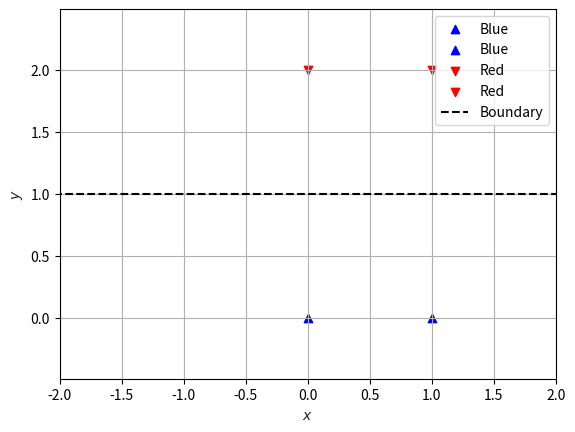

The script that saved this image:

import numpy as np

from scipy.optimize import linprog

import matplotlib.pyplot as plt


class Classifier2D:

    def __init__(self, Y, Z):

        A = []

        for y in range(1, len(Y) + 1):

            l = [0] * (y - 1)
            r = [0] * (len(Y) + len(Z) - y)

            A.append(l + [-1] + r + [-1 * Y[y - 1][0], -1 * Y[y - 1][1], +1])

        for z in range(1, len(Z) + 1):

            l = [0] * (len(Y) + z - 1)
            r = [0] * (len(Z) - z)

            A.append(l + [-1] + r + [+1 * Z[z - 1][0], +1 * Z[z - 1][1], -1])

        for y in range(1, len(Y) + 1):

            l = [0] * (y - 1)
            r = [0] * (len(Y) + len(Z) - y)

            A.append(l + [-1] + r + [0, 0, 0])

        for z in range(1, len(Z) + 1):

            l = [0] * (len(Y) + z - 1)
            r = [0] * (len(Z) - z)

            A.append(l + [-1] + r + [0, 0, 0])

        A = np.asarray(A)

        upper = [-1] * (len(Y) + len(Z))
        lower = [0] * (len(Y) + len(Z))

        b = np.asarray(upper + lower)

        upper = [0.5] * (len(Y) + len(Z))
        lower = [0, 0, 0]

        c = np.asarray(upper + lower)

        self.result = linprog(c, A_ub=A, b_ub=b, bounds=(None, None))


    def get_separator_parameters(self):

        a, b, c = self.result.x[-3:]

        return -(a / b), (c / b)


if __name__ == '__main__':

    blue, red = [(0, 0), (1, 0)], [(0, 2), (1, 2)]

    classifier = Classifier2D(blue, red)

    for point in blue:

        plt.scatter(point[0], point[1], marker="^", color="b", label="Blue")

    for point in red:

        plt.scatter(point[0], point[1], marker="v", color="r", label="Red")

    x = np.linspace(-4, 4, 500)

    a, b = classifier.get_separator_parameters()

    plt.plot(x, (lambda x: a * x + b)(x), "--k", label="Boundary")

    plt.axis('equal')
    plt.xlim([-2, 2])
    plt.xlabel("$x$", color="#1C2833")
    plt.ylabel("$y$", color="#1C2833")
    plt.legend(loc="upper right")
    plt.grid()

    plt.show()

